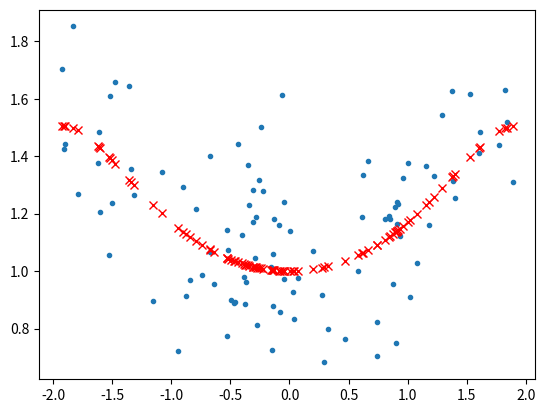

Python code for this plot:
import numpy as np
from matplotlib import pyplot as plt

def genDataSet(N):
    x = np.random.normal(0, 1, N)
    ytrue = (np.cos(x) + 2) / (np.cos(x * 1.4) + 2)
    noise = np.random.normal(0, 0.2, N)
    y = ytrue + noise
    return x, y, ytrue

x, y, ytrue = genDataSet(100)
plt.plot(x,y,'.')
plt.plot(x,ytrue,'rx')
plt.show()
